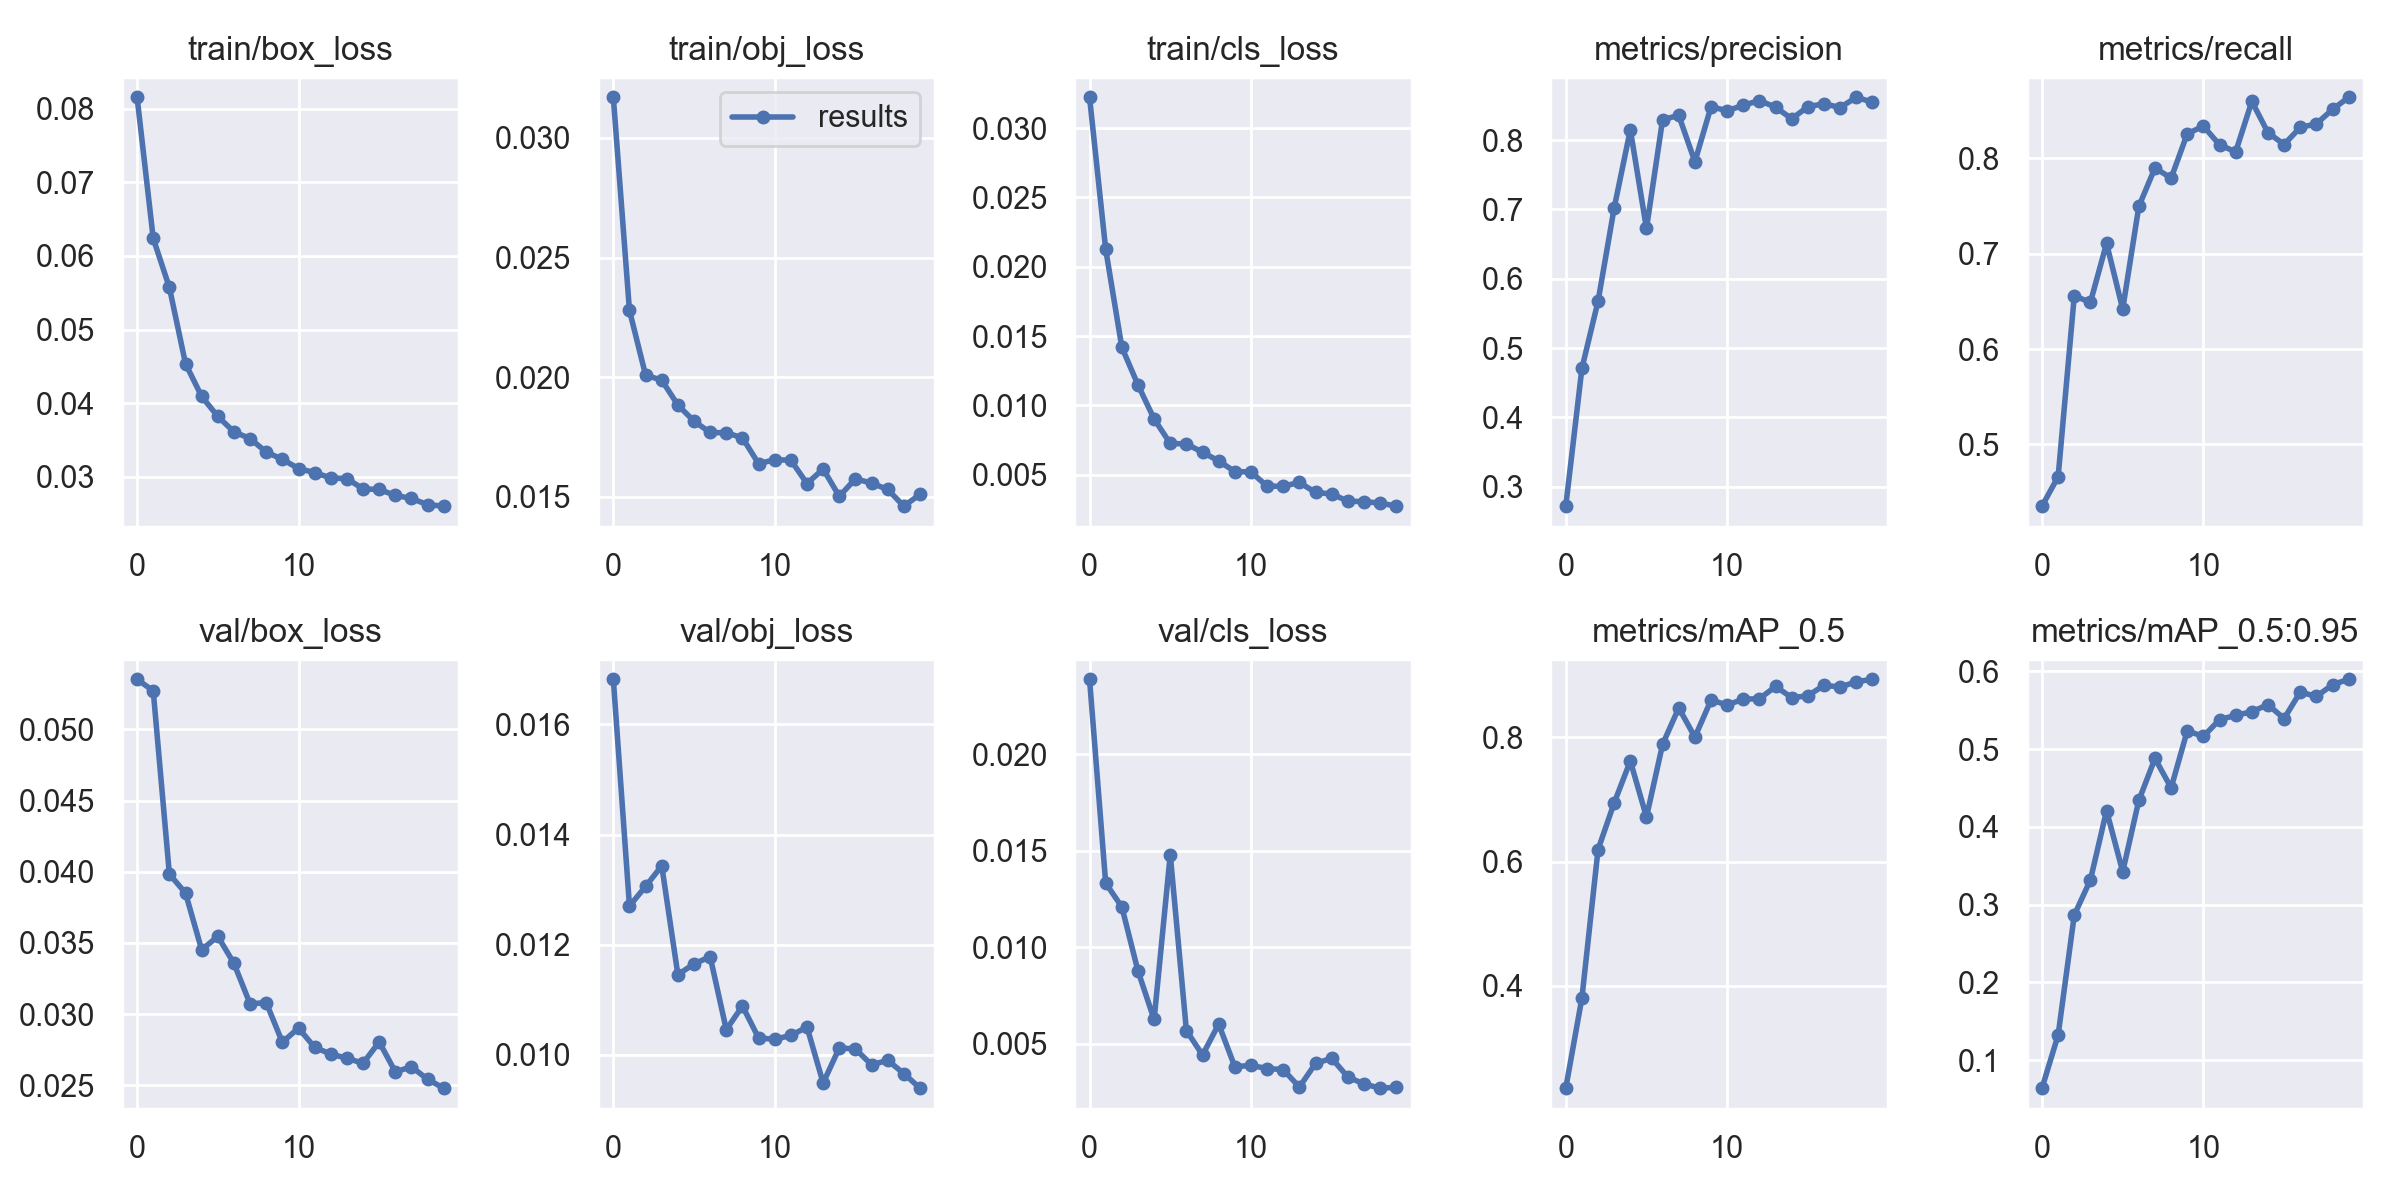

The table this chart was drawn from, first rows:
epoch, train/box_loss, train/obj_loss, train/cls_loss, metrics/precision, metrics/recall, metrics/mAP_0.5, metrics/mAP_0.5:0.95, val/box_loss, val/obj_loss, val/cls_loss, x/lr0, x/lr1, x/lr2
0, 0.08154, 0.0317, 0.03223, 0.2721, 0.4352, 0.2355, 0.06392, 0.05353, 0.01682, 0.02387, 0.003289, 0.003289, 0.07039
1, 0.06237, 0.02279, 0.02127, 0.4708, 0.4662, 0.3806, 0.1324, 0.05271, 0.0127, 0.01331, 0.006295, 0.006295, 0.04007
2, 0.05572, 0.02008, 0.0142, 0.5676, 0.6557, 0.6194, 0.2866, 0.03984, 0.01306, 0.01208, 0.00897, 0.00897, 0.009409
3, 0.04537, 0.01987, 0.01149, 0.7022, 0.649, 0.6946, 0.3318, 0.03851, 0.01343, 0.008766, 0.008515, 0.008515, 0.008515
4, 0.04092, 0.01883, 0.009029, 0.8149, 0.7109, 0.7619, 0.4209, 0.03452, 0.01146, 0.006253, 0.008515, 0.008515, 0.008515
5, 0.03821, 0.01816, 0.00726, 0.6725, 0.6419, 0.6717, 0.3424, 0.03547, 0.01165, 0.01479, 0.00802, 0.00802, 0.00802
6, 0.03611, 0.01769, 0.007227, 0.8294, 0.7496, 0.7888, 0.4341, 0.03357, 0.01178, 0.005683, 0.007525, 0.007525, 0.007525
7, 0.0352, 0.01767, 0.006627, 0.8355, 0.79, 0.8473, 0.488, 0.03072, 0.01046, 0.00441, 0.00703, 0.00703, 0.00703
8, 0.03337, 0.01746, 0.006002, 0.7687, 0.7792, 0.8003, 0.4502, 0.03082, 0.01089, 0.006013, 0.006535, 0.006535, 0.006535
9, 0.03238, 0.01638, 0.005234, 0.848, 0.8258, 0.8598, 0.5236, 0.02802, 0.01031, 0.003806, 0.00604, 0.00604, 0.00604
10, 0.03113, 0.01655, 0.005205, 0.8423, 0.8338, 0.852, 0.5163, 0.02903, 0.01029, 0.003877, 0.005545, 0.005545, 0.005545
11, 0.03058, 0.01653, 0.004182, 0.8501, 0.8141, 0.8614, 0.5379, 0.02766, 0.01035, 0.003712, 0.00505, 0.00505, 0.00505
12, 0.02985, 0.01555, 0.004176, 0.8569, 0.8068, 0.862, 0.5435, 0.0272, 0.01051, 0.003659, 0.004555, 0.004555, 0.004555
13, 0.02975, 0.01616, 0.004451, 0.8473, 0.8597, 0.8818, 0.5482, 0.0269, 0.009491, 0.002754, 0.00406, 0.00406, 0.00406
14, 0.02837, 0.01502, 0.003728, 0.8306, 0.827, 0.8638, 0.5573, 0.02655, 0.01013, 0.003975, 0.003565, 0.003565, 0.003565
15, 0.02828, 0.01575, 0.003619, 0.8481, 0.8145, 0.8668, 0.5393, 0.02805, 0.01011, 0.004246, 0.00307, 0.00307, 0.00307
16, 0.02749, 0.01557, 0.003106, 0.8523, 0.8324, 0.8837, 0.5734, 0.02594, 0.009821, 0.003279, 0.002575, 0.002575, 0.002575
17, 0.02706, 0.0153, 0.003061, 0.8469, 0.8361, 0.8808, 0.5678, 0.02631, 0.009902, 0.002913, 0.00208, 0.00208, 0.00208
18, 0.02622, 0.01461, 0.002967, 0.8617, 0.8513, 0.8893, 0.5829, 0.02542, 0.009663, 0.002696, 0.001585, 0.001585, 0.001585
19, 0.02602, 0.0151, 0.002739, 0.8546, 0.864, 0.8933, 0.5899, 0.0248, 0.009397, 0.002737, 0.00109, 0.00109, 0.00109
